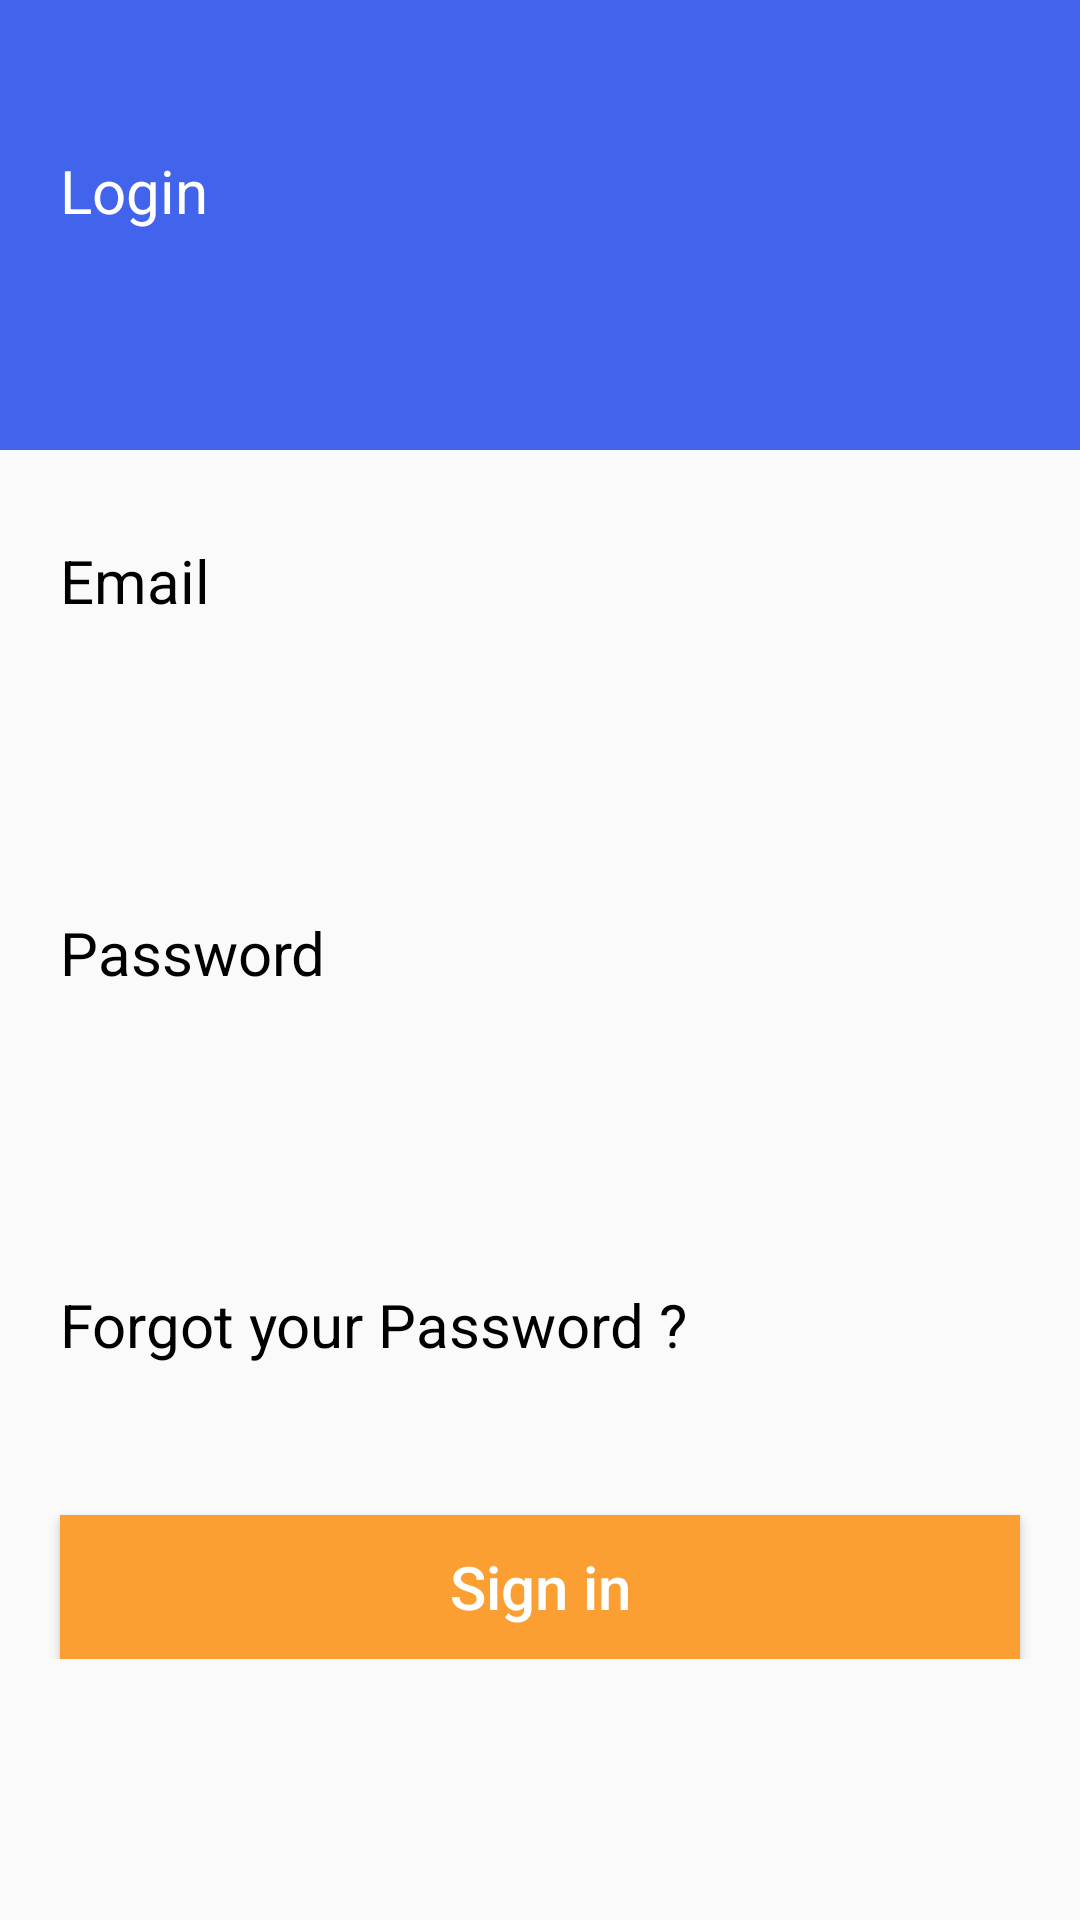

Produce the Android XML layout that renders to this screen, including the resource entries it uses.
<!-- AndroidManifest.xml: application theme Theme.TaskManagmentEvening -->
<!-- res/layout/activity_login.xml -->
<?xml version="1.0" encoding="utf-8"?>
<androidx.constraintlayout.widget.ConstraintLayout xmlns:android="http://schemas.android.com/apk/res/android"
    xmlns:app="http://schemas.android.com/apk/res-auto"
    xmlns:tools="http://schemas.android.com/tools"
    android:layout_width="match_parent"
    android:layout_height="match_parent"
    tools:context=".Signup">
    <View
        style="@style/view"
        android:id="@+id/view"
        app:layout_constraintTop_toTopOf="parent"
        app:layout_constraintStart_toStartOf="parent"
        android:background="@color/blue"
        >
    </View>
    <ImageView
        android:layout_marginLeft="@dimen/dp_20"
        android:layout_marginTop="@dimen/dp_20"
        style="@style/imageview"
        android:background="@drawable/ic_vector__3_"
        app:layout_constraintStart_toStartOf="parent"
        app:layout_constraintTop_toTopOf="parent">

    </ImageView>
    <TextView
        style="@style/textview"
        android:layout_marginTop="@dimen/dp_50"
        app:layout_constraintStart_toStartOf="parent"
        app:layout_constraintTop_toTopOf="parent"
        android:textColor="@color/white"
        android:text="@string/Login"
        android:layout_marginLeft="@dimen/dp_20"></TextView>
    <LinearLayout
        android:layout_width="match_parent"
        android:layout_height="wrap_content"
        app:layout_constraintStart_toStartOf="parent"
        app:layout_constraintTop_toBottomOf="@id/view"
        android:orientation="vertical">
        <TextView
            style="@style/textview2"
            android:text="@string/email"
            android:textColor="@color/black"
            >

        </TextView>
        <EditText
            android:id="@+id/etdemail2"
            style="@style/edittext"
            android:background="@drawable/draw"></EditText>
        <TextView
            style="@style/textview2"
            android:text="@string/password"
            android:textColor="@color/black"
            >

        </TextView>

        <EditText
            android:id="@+id/etdpass2"
            style="@style/edittext"
            android:background="@drawable/draw"></EditText>
        <TextView
         style="@style/textview2"
            android:id="@+id/tforgot"
            android:layout_gravity=""
            android:text="@string/Forgotyourpasswoed"></TextView>
        <Button
            android:id="@+id/btnsignin"
            style="@style/Button"
            android:background="@color/orange"
            android:text="@string/signin"
            android:textAllCaps="false"
            android:layout_marginLeft="@dimen/dp_20"
            android:layout_marginRight="@dimen/dp_20">


        </Button>
    </LinearLayout>


</androidx.constraintlayout.widget.ConstraintLayout>
<!-- resources referenced by this layout -->
<resources>
  <color name="black">#FF000000</color>
  <color name="blue">#4263EC</color>
  <color name="orange">
          #FB9F33</color>
  <color name="white">#FFFFFFFF</color>
  <dimen name="dp_20">20dp</dimen>
  <dimen name="dp_50">50dp</dimen>
  <string name="Forgotyourpasswoed">Forgot your Password ?</string>
  <string name="Login">Login</string>
  <string name="email">Email</string>
  <string name="password">Password</string>
  <string name="signin">Sign in</string>
  <style name="Button">
          <item name="android:layout_width">match_parent</item>
          <item name="android:layout_height">match_parent</item>
          <item name="android:textColor">@color/white</item>
          <item name="android:textSize">@dimen/dp_20</item>
          <item name="android:layout_marginTop">@dimen/dp_50</item></style>
  <style name="edittext">
  
          <item name="android:layout_width">match_parent</item>
          <item name="android:layout_height">wrap_content</item>
          <item name="android:textColor">@color/black</item>
          <item name="android:textSize">@dimen/dp_20</item>
          <item name="android:layout_margin">@dimen/dp_10</item>
      <item name="android:padding">@dimen/dp_10</item></style>
  <style name="imageview">
  
          <item name="android:layout_width">wrap_content</item>
          <item name="android:layout_height">wrap_content</item>
  <item name="android:layout_marginTop">@dimen/dp_50</item></style>
  <style name="textview">
  
          <item name="android:layout_width">wrap_content</item>
          <item name="android:layout_height">wrap_content</item>
          <item name="android:textColor">@color/blue</item>
          <item name="android:textSize">@dimen/dp_20</item>
          <item name="android:layout_marginTop">@dimen/dp_50</item></style>
  <style name="textview2">
  
          <item name="android:layout_width">wrap_content</item>
          <item name="android:layout_height">wrap_content</item>
          <item name="android:textColor">@color/black</item>
          <item name="android:textSize">@dimen/dp_20</item>
      <item name="android:layout_marginTop">@dimen/dp_30</item>
          <item name="android:layout_marginLeft">@dimen/dp_20</item></style>
  <style name="view">
      <item name="android:layout_width">match_parent</item>
      <item name="android:layout_height">@dimen/dp_150</item>
      <item name="background">@color/blue</item>
  </style>
  <style name="Theme.TaskManagmentEvening" parent="Theme.AppCompat.Light.DarkActionBar">
          
          <item name="colorPrimary">@color/purple_500</item>
          <item name="colorPrimaryVariant">@color/purple_700</item>
          <item name="colorOnPrimary">@color/white</item>
          
          <item name="colorSecondary">@color/teal_200</item>
          <item name="colorSecondaryVariant">@color/teal_700</item>
          <item name="colorOnSecondary">@color/black</item>
          
          <item name="android:statusBarColor" tools:targetApi="l">?attr/colorPrimaryVariant</item>
          
      </style>
  <dimen name="dp_10">10dp</dimen>
  <dimen name="dp_30">30dp</dimen>
  <dimen name="dp_150">150dp</dimen>
  <color name="purple_500">#FF6200EE</color>
  <color name="purple_700">#FF3700B3</color>
  <color name="teal_200">#FF03DAC5</color>
  <color name="teal_700">#FF018786</color>
</resources>
